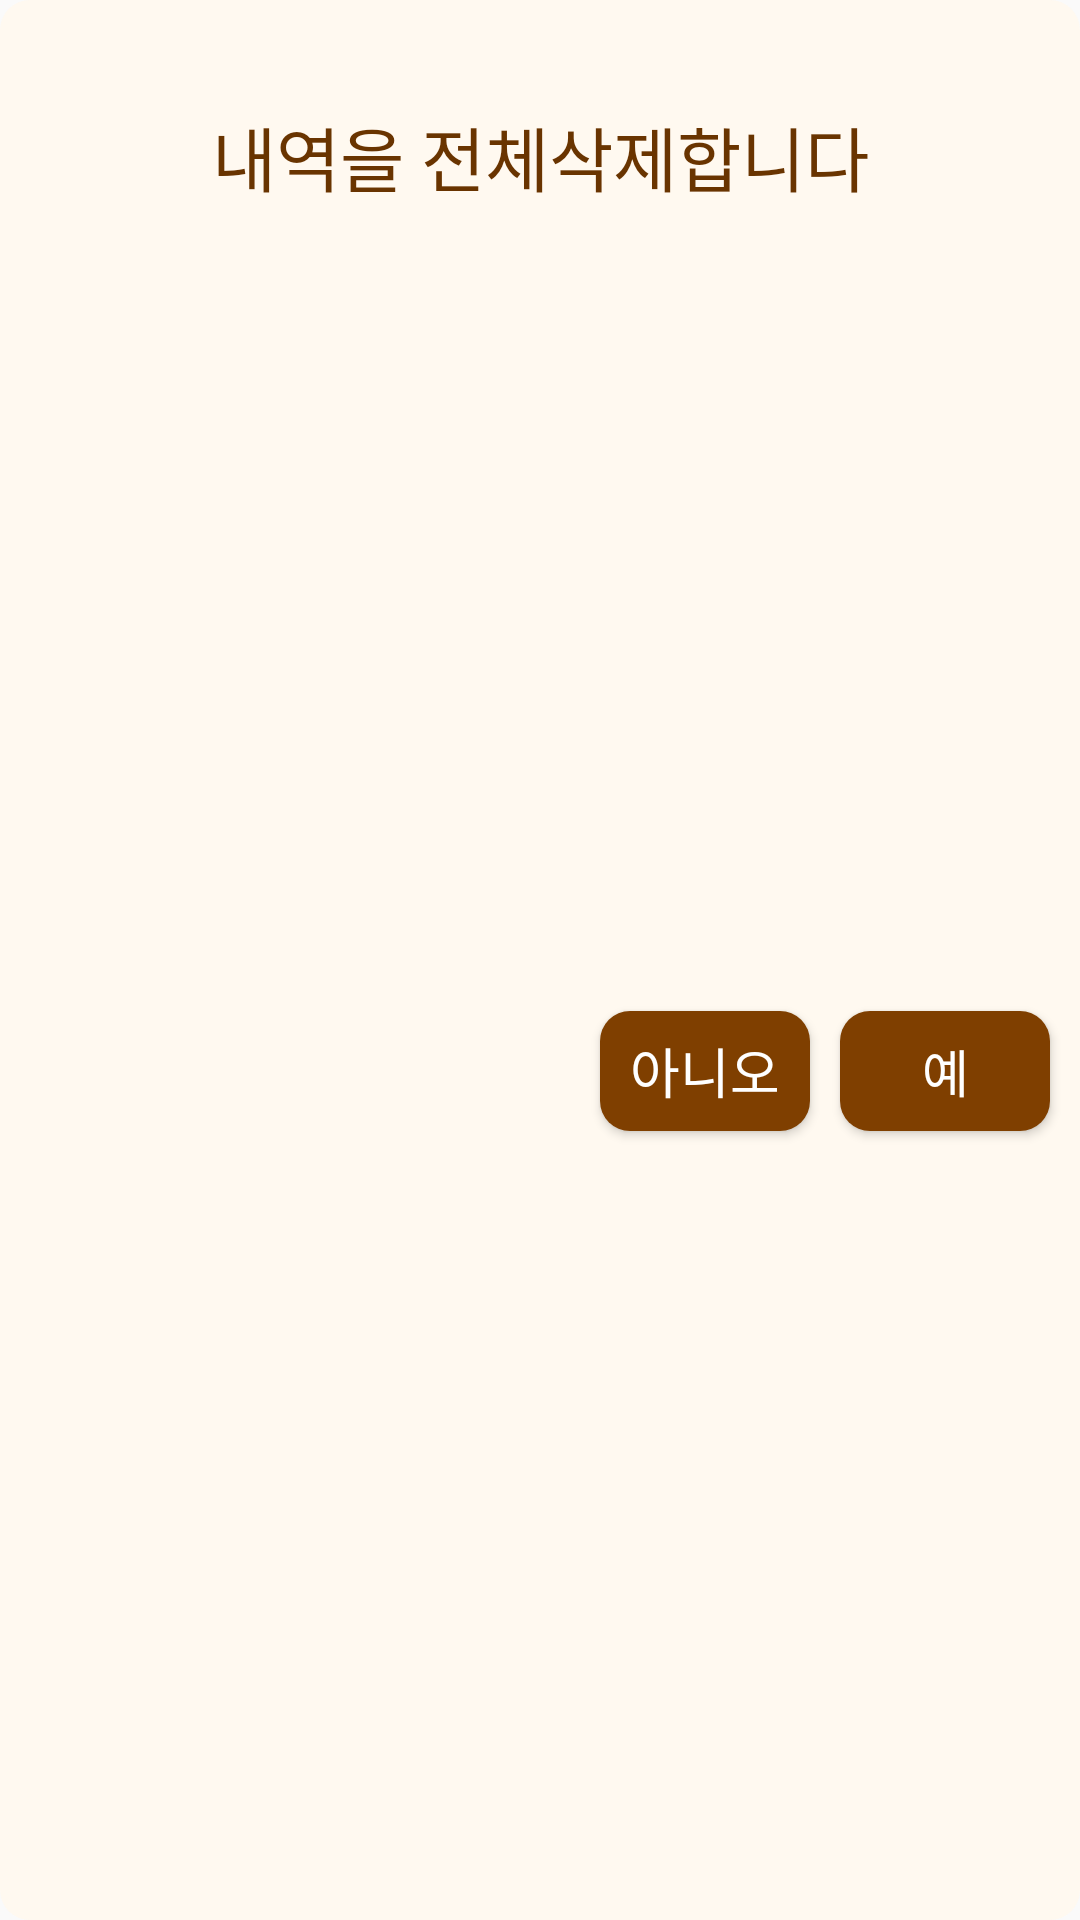

Here is an Android app screen rendered from its layout file. Give the layout XML and the strings, colors and styles it references.
<!-- AndroidManifest.xml: application theme Theme.AppCompat.DayNight.NoActionBar -->
<!-- res/layout/custom_dialog_delete.xml -->
<?xml version="1.0" encoding="utf-8"?>
<androidx.constraintlayout.widget.ConstraintLayout
    xmlns:android="http://schemas.android.com/apk/res/android"
    xmlns:app="http://schemas.android.com/apk/res-auto"
    android:background="@drawable/popup_back"
    android:layout_width="match_parent"
    android:layout_height="wrap_content">

    <TextView
        android:id="@+id/body"
        android:layout_width="match_parent"
        android:layout_height="wrap_content"
        app:layout_constraintTop_toTopOf="parent"
        app:layout_constraintLeft_toLeftOf="parent"
        app:layout_constraintRight_toRightOf="parent"
        android:background="@color/appMainOrangeDown"
        android:layout_marginTop="30dp"
        android:layout_marginLeft="20dp"
        android:layout_marginRight="20dp"
        android:padding="5dp"
        android:maxLines="1"
        android:autoSizeTextType="uniform"
        android:fontFamily="@font/app_main_font"
        android:textSize="23sp"
        android:textAlignment="center"
        android:textColor="@color/appMainDarkBrown"
        android:text="내역을 전체삭제합니다"/>

    <Button
        android:id="@+id/negative"
        android:layout_width="70dp"
        android:layout_height="40dp"
        app:layout_constraintTop_toTopOf="@id/positive"
        app:layout_constraintRight_toLeftOf="@id/positive"
        android:layout_marginRight="10dp"
        android:paddingLeft="10dp"
        android:paddingRight="10dp"
        android:background="@drawable/btround"
        android:maxLines="1"
        android:autoSizeTextType="uniform"
        android:textAlignment="center"
        android:textSize="17sp"
        android:textColor="@color/white"
        android:text="아니오" />
    <Button
        android:id="@+id/positive"
        android:layout_width="70dp"
        android:layout_height="40dp"
        app:layout_constraintTop_toBottomOf="@id/body"
        app:layout_constraintBottom_toBottomOf="parent"
        app:layout_constraintRight_toRightOf="parent"
        android:layout_marginTop="20dp"
        android:layout_marginRight="10dp"
        android:layout_marginBottom="20dp"
        android:background="@drawable/btround"
        android:textAlignment="center"
        android:textSize="17sp"
        android:textColor="@color/white"
        android:text="예" />

</androidx.constraintlayout.widget.ConstraintLayout>
<!-- resources referenced by this layout -->
<resources>
  <color name="appMainDarkBrown">#693400</color>
  <color name="appMainOrangeDown">#FFF9F0</color>
  <color name="white">#FFFFFFFF</color>
  <!-- drawable btround (drawable) -->
  <?xml version="1.0" encoding="utf-8"?>
  <shape xmlns:android="http://schemas.android.com/apk/res/android">
      <solid android:color="@color/appMainBrown"/>
      <corners android:radius="10dp"/>
  </shape>
  <!-- drawable popup_back (drawable) -->
  <?xml version="1.0" encoding="utf-8"?>
  <shape xmlns:android="http://schemas.android.com/apk/res/android">
      <solid android:color="@color/appMainOrangeDown"/>
      <corners android:radius="10dp"/>
  </shape>
  <color name="appMainBrown">#7F3F00</color>
</resources>
